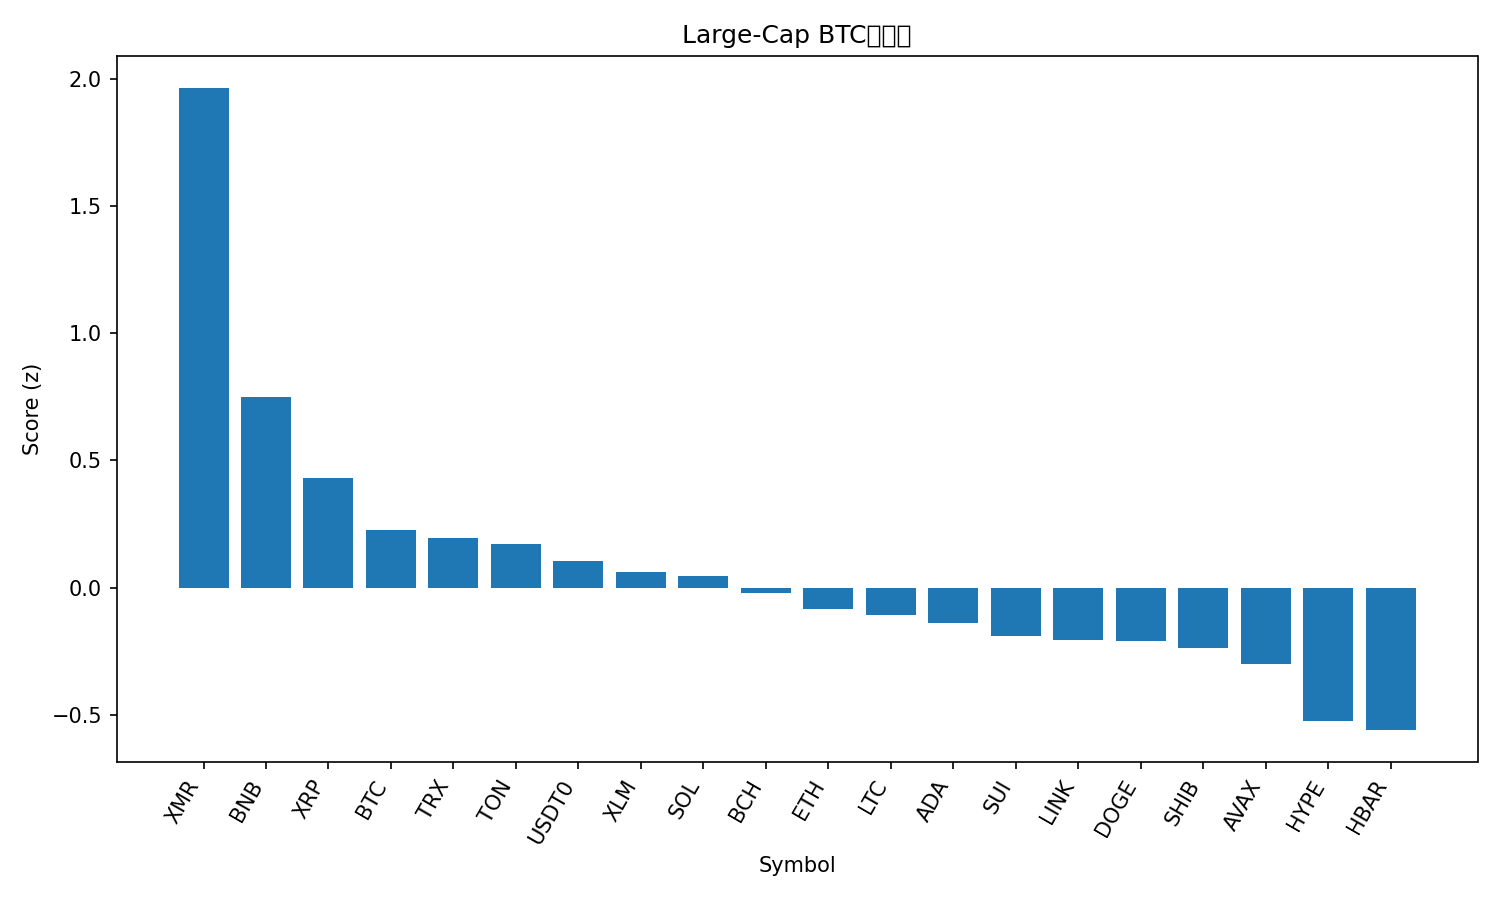

Data behind this chart, as committed beside it:
rank, name, symbol, price_btc, price_usd, pct_1h_btc, pct_24h_btc, pct_7d_btc, market_cap_rank, market_cap_usd, volume_usd, score
1, Monero, XMR, 0.003039, 344.1, 1.806, 1.315, 6.786, 32, 6348629031, 151552815, 1.963
2, BNB, BNB, 0.009886, 1119, 0.6717, -0.2348, -0.04307, 5, 154060471520, 3128222877, 0.7495
3, XRP, XRP, 2.322e-05, 2.63, 0.1993, 0.1886, 3.531, 4, 157507233387, 5116989582, 0.4306
4, Bitcoin, BTC, 1.0, 113167, 0.0, 0.0, 0.0, 1, 2255075425728, 67219902757, 0.2273
5, TRON, TRX, 2.63e-06, 0.2973, 0.1987, 0.8921, -11.76, 10, 28146845601, 703634348, 0.1942
6, Toncoin, TON, 2.003e-05, 2.27, -0.1542, 1.775, 0.9906, 35, 5710136886, 202875002, 0.1707
7, USDT0, USDT0, 8.84e-06, 1.001, -0.05508, 0.9122, -4.354, 31, 6947274408, 359268261, 0.1056
8, Stellar, XLM, 2.81e-06, 0.3182, 0.1475, -2.877, -2.924, 20, 10188660984, 921004321, 0.06284
9, Solana, SOL, 0.001725, 195.2, -0.0559, -1.592, 0.8672, 6, 107274615806, 7700543272, 0.04731
10, Bitcoin Cash, BCH, 0.004961, 561.5, -0.5344, 1.026, 11.55, 18, 11203275403, 497108998, -0.02111
11, Ethereum, ETH, 0.03555, 4024, -0.2493, -1.158, -0.4247, 2, 485249241808, 34525409884, -0.08333
12, Litecoin, LTC, 0.0008593, 97.26, -0.004322, -4.332, 0.1714, 30, 7424966550, 1687960909, -0.1083
13, Cardano, ADA, 5.7e-06, 0.645, -0.1108, -2.267, -3.778, 11, 23546637383, 1750009988, -0.1378
14, Sui, SUI, 2.209e-05, 2.5, -0.05856, -3.837, -3.497, 23, 9053649230, 892988963, -0.1907
15, Chainlink, LINK, 0.0001578, 17.86, -0.2385, -1.596, -3.753, 17, 12428145712, 853058334, -0.2069
16, Dogecoin, DOGE, 1.71e-06, 0.194, -0.1658, -2.484, -4.443, 9, 29361033774, 2661888244, -0.2107
17, Shiba Inu, SHIB, 8.9539e-11, 1.013e-05, -0.277, -1.581, -3.558, 34, 5966178472, 144773535, -0.2373
18, Avalanche, AVAX, 0.0001725, 19.53, -0.223, -3.178, -4.01, 27, 8323370621, 519489503, -0.3016
19, Hyperliquid, HYPE, 0.0004195, 47.47, -1.535, 1.421, 30.85, 16, 12851169335, 701644990, -0.5247
20, Hedera, HBAR, 1.72e-06, 0.1943, -0.3302, -9.095, 8.318, 28, 8236689885, 711073590, -0.5594
21, Figure Heloc, FIGR_HELOC, 9.11e-06, 1.031, -0.003288, -23.72, -3.028, 15, 13710789870, 62573851, -1.43
